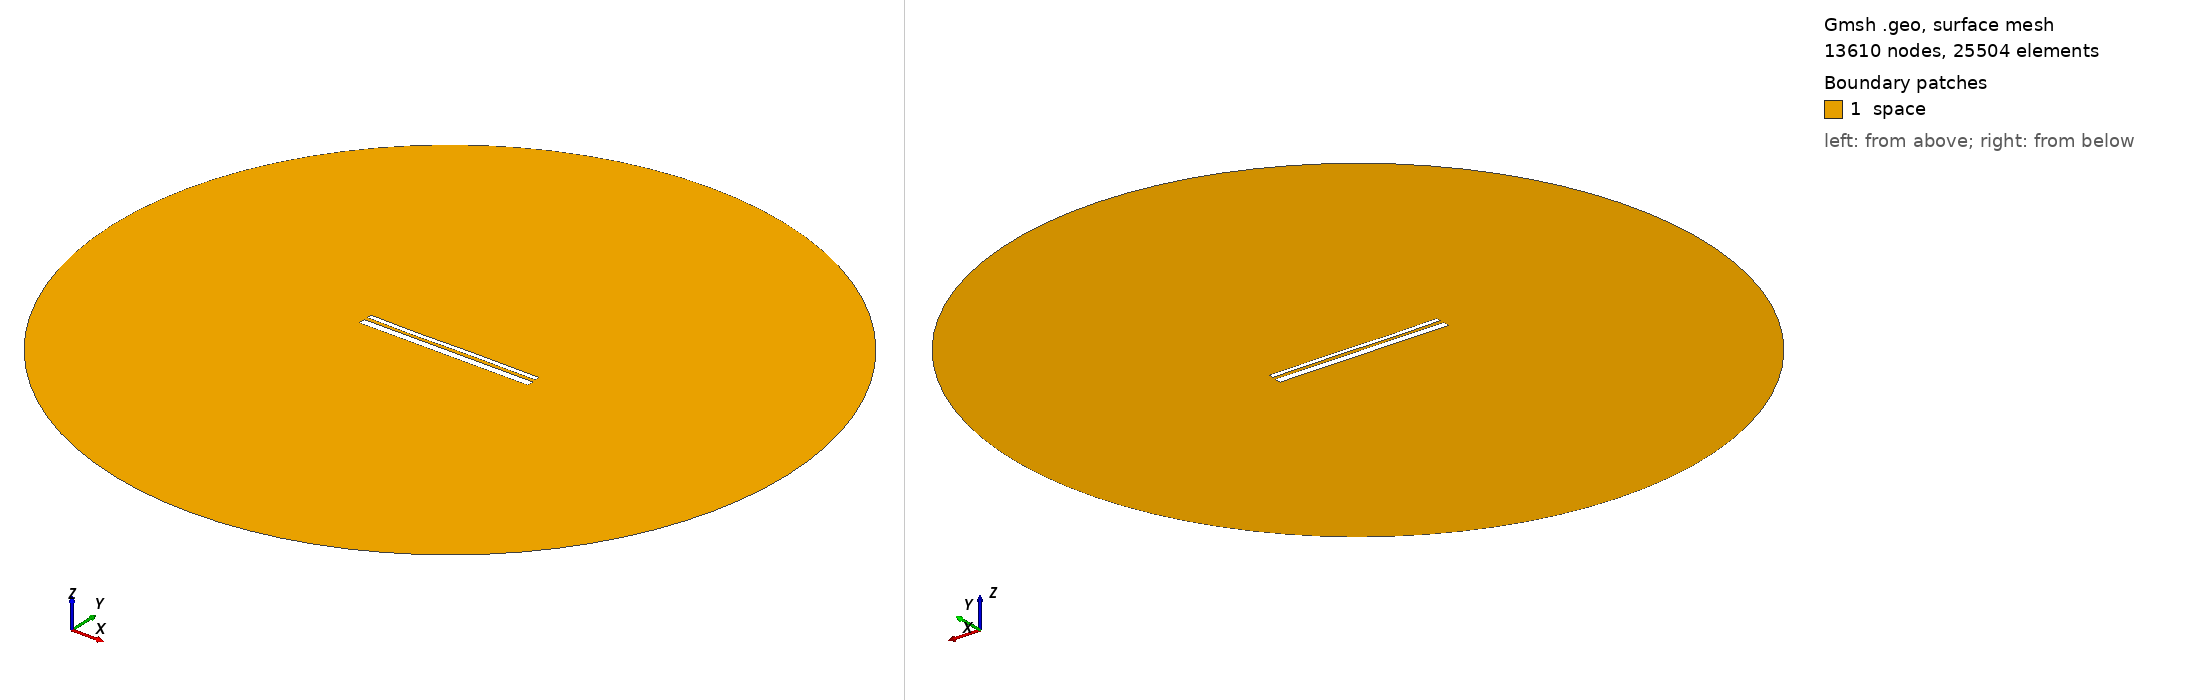

Gmsh geometry script, surface-meshed: 13610 nodes, 25504 surface elements. Boundary patches (legend numbers): 1 space. Left view from above one corner, right view from below the opposite corner. Legend entries are the model's physical surfaces. The drawing asked Gmsh for element sizes between 1% and 20% of the model's largest extent; the script's own settings can give other sizes.

=== 13277.geo (drawn) ===
//---------------------------------------
// Geometry kernel
//---------------------------------------

SetFactory("OpenCASCADE");



//---------------------------------------
// Parameters of the geometry
//---------------------------------------

// Overetch of the upper plate
overetch = 0.5;

// Distance between the plates
distance = 1.75;

// Discretization over the x axis (for the deformation)
nx = 50; 

// Length of the plate
L = 100 - overetch; 

// Number of modes
n = 4; 

// 1st mode coefficient
coeff(1) = -0.075;
beta(1) = 0.596864 * 3.1415926535 / L;

// 2nd mode coefficient
coeff(2) = -0.075;
beta(2) = 1.49418 * 3.1415926535 / L;

// 3rd mode coefficient
coeff(3) = -0.15;
beta(3) = 2.50025 * 3.1415926535 / L;

// 4th mode coefficient
coeff(4) = -0.075;
beta(4) = 3.49999 * 3.1415926535 / L;



//---------------------------------------
// Upper plate (deformed rectangle)
//---------------------------------------

// Coordiantes of the upper plate
xmin = -50;
xmax = 50 - overetch;

// Height of the upper plate
yheight = 4 - 2 * overetch;

// Indexes of the points
UpperID[] = {};
LowerID[] = {};
LeftID[] = {};
RightID[] = {};

// Point index
p = 1;

// Horizontal edges
For i In {1:nx}
    x = xmin + (i-1)*(xmax - xmin)/(nx-1);

    y_bottom = distance / 2 + overetch;
    For j In {1:n}
        C = (Cosh(beta(j)*L) + Cos(beta(j)*L)) / (Sinh(beta(j)*L) + Sin(beta(j)*L));
        y_bottom  = y_bottom + coeff(j) * (Cosh(beta(j)*(x+50)) - Cos(beta(j)*(x+50)) - C * (Sinh(beta(j)*(x+50)) - Sin(beta(j)*(x+50))));
    EndFor

    y_top = y_bottom + yheight;

    Point(p) = {x, y_top, 0, 1.0};
    UpperID[i] = p;
    p = p + 1;

    Point(p) = {x, y_bottom, 0, 1.0};
    LowerID[i] = p;
    p = p + 1;
EndFor

// Create point lists
UpperPts[] = {}; LowerPts[] = {};
For i In {1:nx}
  UpperPts[] += {UpperID[i]};
  LowerPts[] += {LowerID[i]};
EndFor

// Build splines
Spline(1) = {UpperPts[]};
Spline(2) = {LowerPts[]};
Line(3) = {LowerPts[nx-1], UpperPts[nx-1]};
Line(4) = {LowerPts[0], UpperPts[0]};

// Build the plane surface
Curve Loop(1) = {2, 3, -1, -4};
Plane Surface(1) = {1};



//---------------------------------------
// Lower plate (rectangle)
//---------------------------------------

// Vertices
Point(1001) = {-50, -1, 0, 1.0};
Point(1002) = { 50, -1, 0, 1.0};
Point(1003) = { 50,  -5, 0, 1.0};
Point(1004) = {-50,  -5, 0, 1.0};

// Edges
Line(5) = {1001, 1002};
Line(6) = {1002, 1003};
Line(7) = {1003, 1004};
Line(8) = {1004, 1001};

// Plane surface
Line Loop(2) = {5, 6, 7, 8};
Plane Surface(2) = {2}; 



//---------------------------------------
// Outer (fictious) boundary
//---------------------------------------

// Points
Point(1005) = {0, 0, 0};       // Center
Point(1006) = {200, 0, 0};     // Start point
Point(1007) = {0, 200, 0};     // 90 degrees
Point(1008) = {-200, 0, 0};    // 180 degrees
Point(1009) = {0, -200, 0};    // 270 degrees

// Circle arcs (each needs start, center, end)
Circle(9) = {1006, 1005, 1007};
Circle(10) = {1007, 1005, 1008};
Circle(11) = {1008, 1005, 1009};
Circle(12) = {1009, 1005, 1006};

// Plane surface for the entire domain
Curve Loop(3) = {9, 10, 11, 12};
Surface(3) = {3};

// Subtract the plates from the whole domain to obtain the actual domain where we want to solve the equations
BooleanDifference{ Surface{3}; Delete; }{ Surface{1}; Surface{2}; Delete; }




//---------------------------------------
// Transfinite Lines/Curves
//---------------------------------------

// Set the number of points on the boundaries
r = 7;

// Plates
Transfinite Curve {1, 2} = 50*r Using Progression 1;
Transfinite Curve {3, 4} = 2*r Using Progression 1;
Transfinite Line {5, 7} = 50*r Using Progression 1;
Transfinite Line {6, 8} = 2*r Using Progression 1;

// Outer boundary
Transfinite Line {9, 10, 11, 12} = 20 Using Progression 1;



//---------------------------------------
// Physical groups
//---------------------------------------                

// Physical curves (boundaries)
Physical Line("force_segment", 10) = {2};
Physical Line("upper_plate", 11) = {1, 3, 4};
Physical Line("lower_plate", 12) = {5, 6, 7, 8};
Physical Line("boundary", 20) = {9, 10, 11, 12};

// Physical Surfaces
Physical Surface("space", 30) = {3};



//---------------------------------------
// 6. Generate the Mesh
//---------------------------------------

// 2D mesh generation
Mesh 2;
